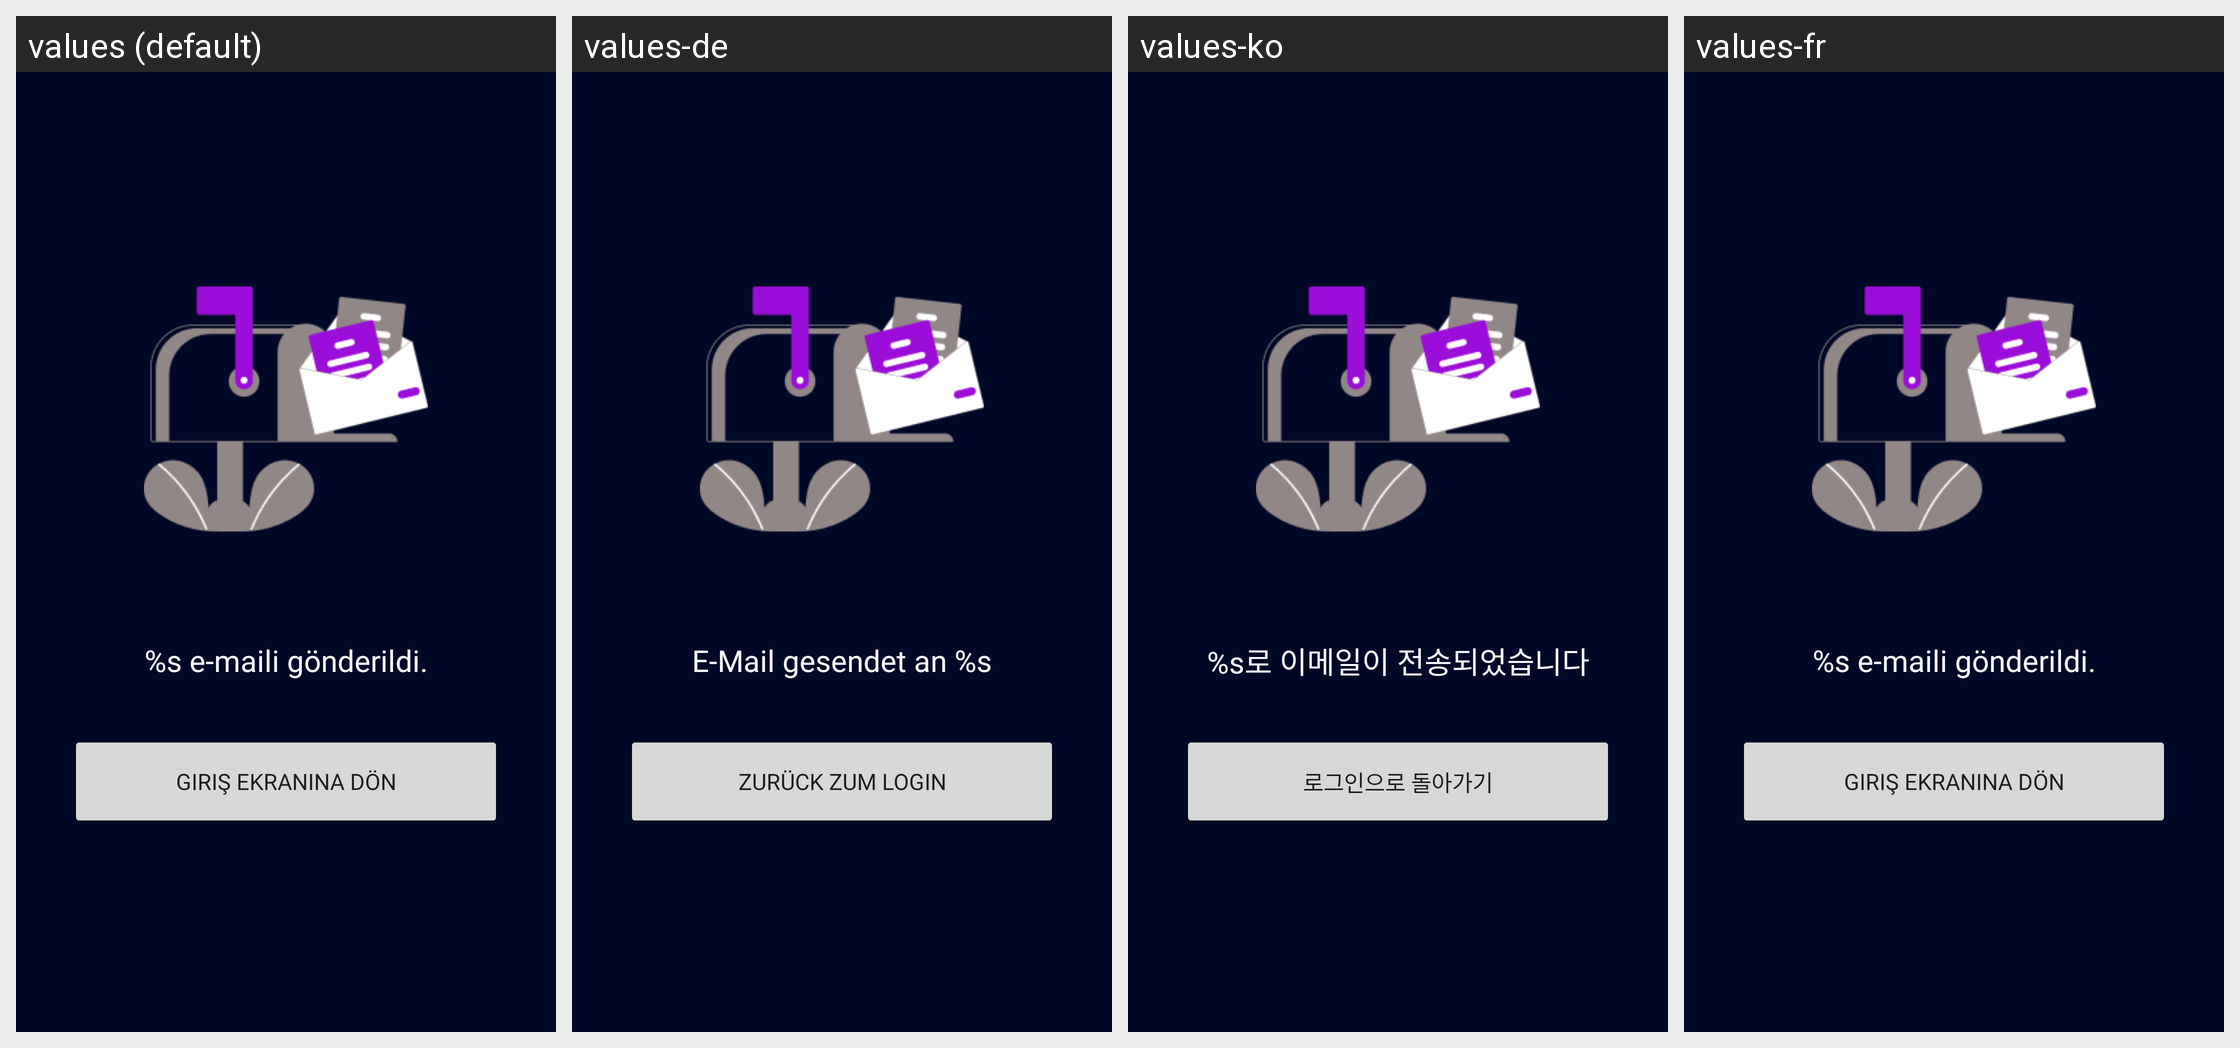

Strings drawn on this Android screen and how each of the app's shown locales translates them:
Android screen res/layout/fragment_email_sent.xml rendered under 4 locales, left to right: values (default), values-de, values-ko, values-fr. Device: Nexus 5 (rendered at 1080×1920; each locale shown at half size, 540×960, under a caption strip naming it); theme Theme.SpotTicket.
Other locales in the repository, not shown: values-en, values-es, values-it, values-ru.
Strings drawn on this screen, with the default value and each locale's value (text and hints the layout hard-codes, and strings that could not be matched under every locale, appear in the picture but are not listed):

email_sent_text
  values: %s e-maili gönderildi.
  values-de: E-Mail gesendet an %s
  values-ko: %s로 이메일이 전송되었습니다
  values-fr: %s e-maili gönderildi.  [not translated; the default value is used]

back_to_login_text
  values: Giriş Ekranına Dön
  values-de: Zurück zum Login
  values-ko: 로그인으로 돌아가기
  values-fr: Giriş Ekranına Dön  [not translated; the default value is used]
